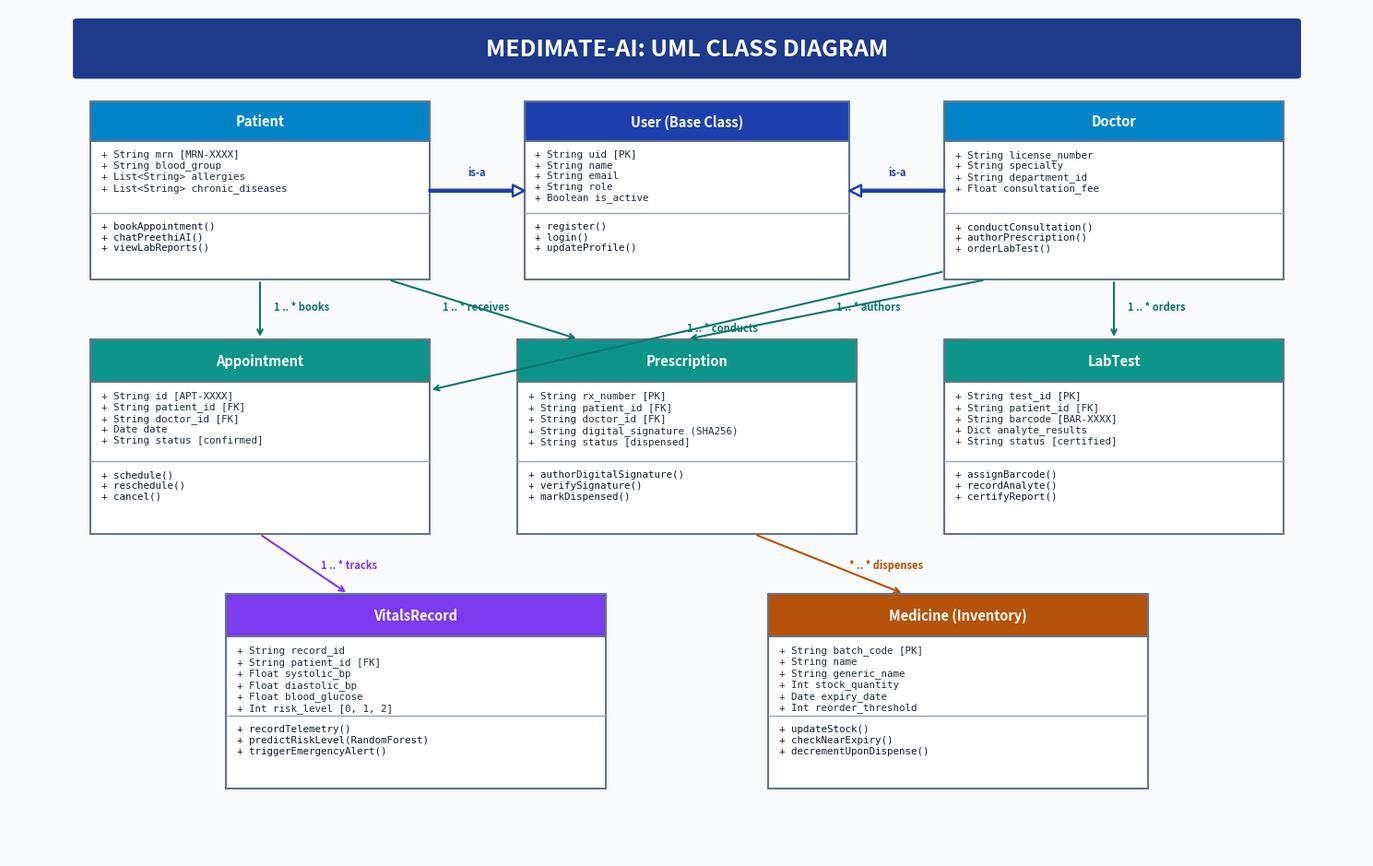

Source code (Python):
import matplotlib.pyplot as plt
import matplotlib.patches as patches

# Setup figure with 16:9 widescreen aspect ratio
fig, ax = plt.subplots(figsize=(15, 9.5), dpi=300)
fig.patch.set_facecolor('#f8fafc')
ax.set_facecolor('#f8fafc')
ax.set_xlim(0, 100)
ax.set_ylim(0, 100)
ax.axis('off')

# Title Header Box
title_box = patches.FancyBboxPatch((5, 92), 90, 6.5, boxstyle="round,pad=0.3",
                                  facecolor='#1e3a8a', edgecolor='none')
ax.add_patch(title_box)
ax.text(50, 95.25, "MEDIMATE-AI: UML CLASS DIAGRAM", ha='center', va='center',
        color='white', fontsize=18, fontweight='bold', family='sans-serif')


def draw_class_box(ax, x, y, w, h, class_name, attributes, methods, bg_color='#ffffff', header_color='#1e3a8a'):
    # Outer box
    box = patches.FancyBboxPatch((x, y), w, h, boxstyle="square,pad=0",
                                facecolor=bg_color, edgecolor='#64748b', linewidth=1.5)
    ax.add_patch(box)
    
    # Header bar
    header_h = h * 0.22
    header = patches.Rectangle((x, y + h - header_h), w, header_h,
                               facecolor=header_color, edgecolor='#64748b', linewidth=1.5)
    ax.add_patch(header)
    ax.text(x + w / 2, y + h - (header_h / 2), class_name, ha='center', va='center',
            color='white', fontsize=10.5, fontweight='bold', family='sans-serif')
    
    # Attributes section
    attr_h = (h - header_h) * 0.52
    line_y = y + h - header_h - attr_h
    ax.plot([x, x + w], [line_y, line_y], color='#94a3b8', linewidth=1)
    
    attr_text = "\n".join(attributes)
    ax.text(x + 0.8, y + h - header_h - 1, attr_text, ha='left', va='top',
            color='#1e293b', fontsize=7.8, family='monospace')
    
    # Methods section
    meth_text = "\n".join(methods)
    ax.text(x + 0.8, line_y - 1, meth_text, ha='left', va='top',
            color='#0f172a', fontsize=7.8, family='monospace', fontweight='500')


# 1. Base Class: User (Top Center)
draw_class_box(ax, 38, 68, 24, 21, "User (Base Class)",
               ["+ String uid [PK]", "+ String name", "+ String email", "+ String role", "+ Boolean is_active"],
               ["+ register()", "+ login()", "+ updateProfile()"],
               header_color='#1e40af')

# 2. Derived Class: Patient (Left)
draw_class_box(ax, 6, 68, 25, 21, "Patient",
               ["+ String mrn [MRN-XXXX]", "+ String blood_group", "+ List<String> allergies", "+ List<String> chronic_diseases"],
               ["+ bookAppointment()", "+ chatPreethiAI()", "+ viewLabReports()"],
               header_color='#0284c7')

# 3. Derived Class: Doctor (Right)
draw_class_box(ax, 69, 68, 25, 21, "Doctor",
               ["+ String license_number", "+ String specialty", "+ String department_id", "+ Float consultation_fee"],
               ["+ conductConsultation()", "+ authorPrescription()", "+ orderLabTest()"],
               header_color='#0284c7')

# 4. Appointment (Mid Left)
draw_class_box(ax, 6, 38, 25, 23, "Appointment",
               ["+ String id [APT-XXXX]", "+ String patient_id [FK]", "+ String doctor_id [FK]", "+ Date date", "+ String status [confirmed]"],
               ["+ schedule()", "+ reschedule()", "+ cancel()"],
               header_color='#0d9488')

# 5. Prescription (Mid Center)
draw_class_box(ax, 37.5, 38, 25, 23, "Prescription",
               ["+ String rx_number [PK]", "+ String patient_id [FK]", "+ String doctor_id [FK]", "+ String digital_signature (SHA256)", "+ String status [dispensed]"],
               ["+ authorDigitalSignature()", "+ verifySignature()", "+ markDispensed()"],
               header_color='#0d9488')

# 6. LabTest (Mid Right)
draw_class_box(ax, 69, 38, 25, 23, "LabTest",
               ["+ String test_id [PK]", "+ String patient_id [FK]", "+ String barcode [BAR-XXXX]", "+ Dict analyte_results", "+ String status [certified]"],
               ["+ assignBarcode()", "+ recordAnalyte()", "+ certifyReport()"],
               header_color='#0d9488')

# 7. VitalsRecord (Bottom Left)
draw_class_box(ax, 16, 8, 28, 23, "VitalsRecord",
               ["+ String record_id", "+ String patient_id [FK]", "+ Float systolic_bp", "+ Float diastolic_bp", "+ Float blood_glucose", "+ Int risk_level [0, 1, 2]"],
               ["+ recordTelemetry()", "+ predictRiskLevel(RandomForest)", "+ triggerEmergencyAlert()"],
               header_color='#7c3aed')

# 8. Medicine / Inventory (Bottom Right)
draw_class_box(ax, 56, 8, 28, 23, "Medicine (Inventory)",
               ["+ String batch_code [PK]", "+ String name", "+ String generic_name", "+ Int stock_quantity", "+ Date expiry_date", "+ Int reorder_threshold"],
               ["+ updateStock()", "+ checkNearExpiry()", "+ decrementUponDispense()"],
               header_color='#b45309')

# ================= RELATIONSHIP ARROWS =================
# Inheritance: Patient -> User (Left to Center)
ax.annotate('', xy=(38, 78.5), xytext=(31, 78.5),
            arrowprops=dict(facecolor='white', edgecolor='#1e40af', lw=1.8, width=1.5, headwidth=9, headlength=9))
ax.text(34.5, 80, "is-a", ha='center', va='bottom', fontsize=8, color='#1e40af', fontweight='bold')

# Inheritance: Doctor -> User (Right to Center)
ax.annotate('', xy=(62, 78.5), xytext=(69, 78.5),
            arrowprops=dict(facecolor='white', edgecolor='#1e40af', lw=1.8, width=1.5, headwidth=9, headlength=9))
ax.text(65.5, 80, "is-a", ha='center', va='bottom', fontsize=8, color='#1e40af', fontweight='bold')

# Association: Patient -> Appointment (Vertical)
ax.annotate('', xy=(18.5, 61), xytext=(18.5, 68),
            arrowprops=dict(arrowstyle="->", color='#0f766e', lw=1.5))
ax.text(19.5, 64.5, "1 .. * books", fontsize=8, color='#0f766e', fontweight='bold')

# Association: Doctor -> Appointment (Diagonal)
ax.annotate('', xy=(31, 55), xytext=(69, 69),
            arrowprops=dict(arrowstyle="->", color='#0f766e', lw=1.5))
ax.text(50, 62, "1 .. * conducts", fontsize=8, color='#0f766e', fontweight='bold')

# Association: Doctor -> Prescription
ax.annotate('', xy=(50, 61), xytext=(72, 68),
            arrowprops=dict(arrowstyle="->", color='#0f766e', lw=1.5))
ax.text(61, 64.5, "1 .. * authors", fontsize=8, color='#0f766e', fontweight='bold')

# Association: Patient -> Prescription
ax.annotate('', xy=(42, 61), xytext=(28, 68),
            arrowprops=dict(arrowstyle="->", color='#0f766e', lw=1.5))
ax.text(32, 64.5, "1 .. * receives", fontsize=8, color='#0f766e', fontweight='bold')

# Association: Doctor -> LabTest
ax.annotate('', xy=(81.5, 61), xytext=(81.5, 68),
            arrowprops=dict(arrowstyle="->", color='#0f766e', lw=1.5))
ax.text(82.5, 64.5, "1 .. * orders", fontsize=8, color='#0f766e', fontweight='bold')

# Association: Patient -> VitalsRecord
ax.annotate('', xy=(25, 31), xytext=(18.5, 38),
            arrowprops=dict(arrowstyle="->", color='#7c3aed', lw=1.5))
ax.text(23, 34, "1 .. * tracks", fontsize=8, color='#7c3aed', fontweight='bold')

# Association: Prescription -> Medicine
ax.annotate('', xy=(66, 31), xytext=(55, 38),
            arrowprops=dict(arrowstyle="->", color='#b45309', lw=1.5))
ax.text(62, 34, "* .. * dispenses", fontsize=8, color='#b45309', fontweight='bold')

plt.tight_layout()
output_path = r"c:\Users\DELL\Documents\MediMate-AI\medimate_class_diagram.png"
plt.savefig(output_path, dpi=300, bbox_inches='tight')
print("Class Diagram successfully generated at:", output_path)
